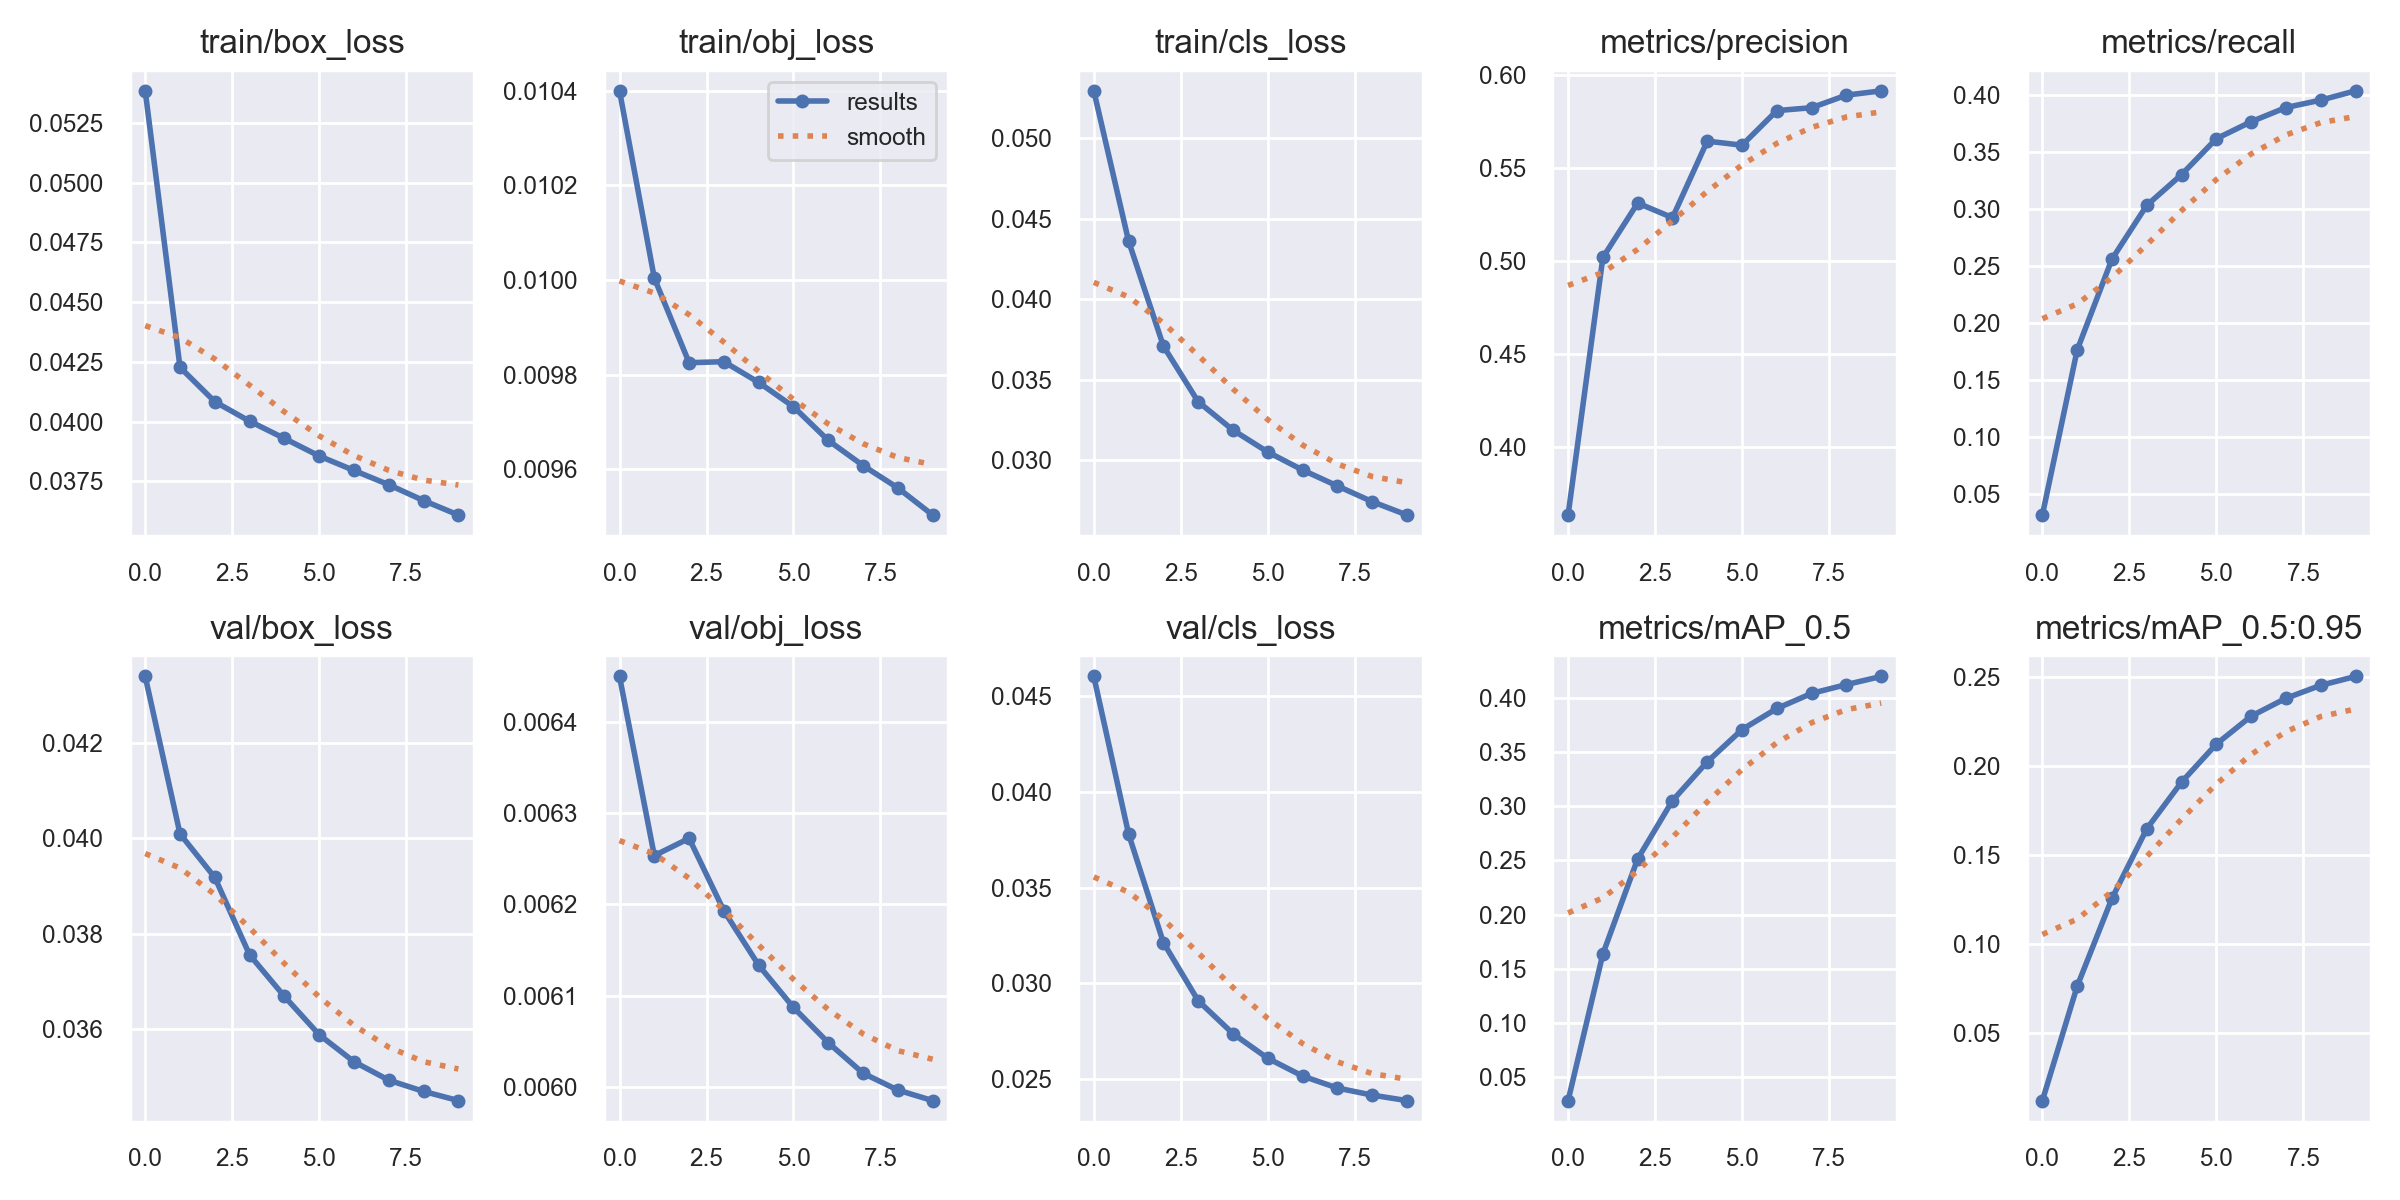

Data behind this chart, as committed beside it:
epoch, train/box_loss, train/obj_loss, train/cls_loss, metrics/precision, metrics/recall, metrics/mAP_0.5, metrics/mAP_0.5:0.95, val/box_loss, val/obj_loss, val/cls_loss, x/lr0, x/lr1, x/lr2
0, 0.05385, 0.0104, 0.05296, 0.3636, 0.03203, 0.02806, 0.01225, 0.04339, 0.00645, 0.04602, 0.07002, 0.003331, 0.003331
1, 0.04227, 0.01, 0.04362, 0.502, 0.1767, 0.1636, 0.07638, 0.04009, 0.006254, 0.0378, 0.03936, 0.006005, 0.006005
2, 0.04083, 0.009825, 0.03709, 0.5312, 0.2563, 0.2515, 0.1257, 0.03918, 0.006272, 0.03213, 0.008037, 0.008019, 0.008019
3, 0.04002, 0.009827, 0.03362, 0.5234, 0.3035, 0.3053, 0.1647, 0.03756, 0.006193, 0.02909, 0.00703, 0.00703, 0.00703
4, 0.0393, 0.009783, 0.03186, 0.5645, 0.3304, 0.3412, 0.1908, 0.03669, 0.006133, 0.02737, 0.00703, 0.00703, 0.00703
5, 0.03856, 0.009732, 0.0305, 0.5623, 0.3619, 0.371, 0.2122, 0.03588, 0.006087, 0.02609, 0.00604, 0.00604, 0.00604
6, 0.03796, 0.009661, 0.02938, 0.5809, 0.3768, 0.3905, 0.2278, 0.03532, 0.006049, 0.02516, 0.00505, 0.00505, 0.00505
7, 0.03736, 0.009608, 0.02839, 0.5825, 0.3892, 0.4044, 0.2378, 0.03493, 0.006015, 0.02454, 0.00406, 0.00406, 0.00406
8, 0.03669, 0.00956, 0.02741, 0.5892, 0.3957, 0.4126, 0.2451, 0.03469, 0.005997, 0.02417, 0.00307, 0.00307, 0.00307
9, 0.03609, 0.009503, 0.02658, 0.5915, 0.4038, 0.4201, 0.2501, 0.0345, 0.005985, 0.02388, 0.00208, 0.00208, 0.00208
